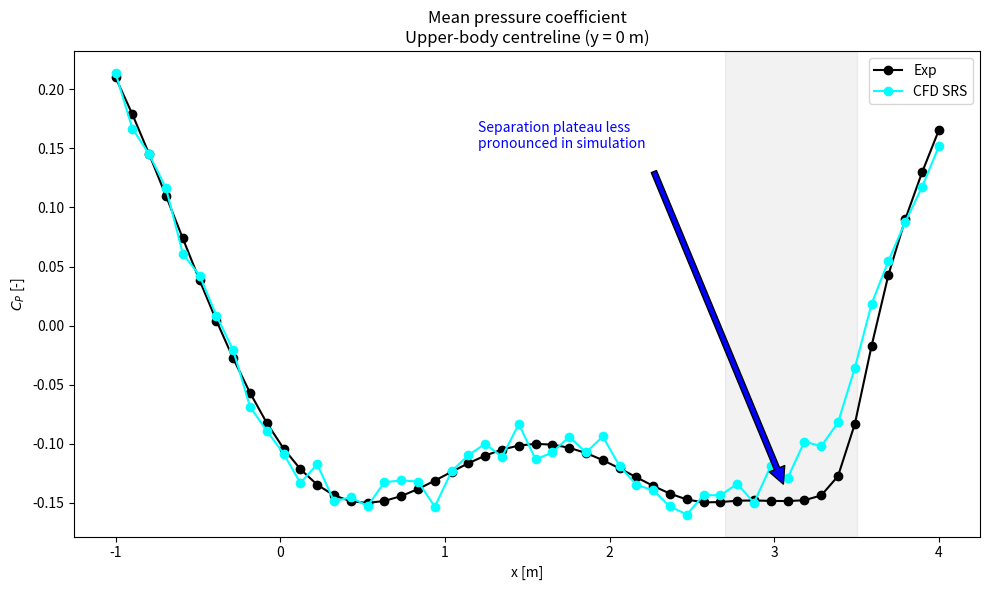

This chart was generated by the following Python code:
"""Compare mock experimental and CFD mean pressure coefficients along a centreline.

The data are synthetic. A smooth base curve C_P(x) is given a flat separation
plateau between x_sep and x_reat for the "experiment"; the "CFD SRS" curve has
a weaker plateau and small seeded noise. The plot mimics a validation figure in
which the simulation under-predicts the separation plateau.
"""

import argparse
from pathlib import Path

import matplotlib.pyplot as plt
import numpy as np

SEED = 0
N_POINTS = 50
X_MIN, X_MAX = -1.0, 4.0  # streamwise extent (m)
X_SEP, X_REAT = 2.7, 3.5  # plateau start and end (m)
BLEND_WIDTH = 0.08  # smoothing length of the plateau edges (m)
CFD_PLATEAU_STRENGTH = 0.4  # fraction of the experimental plateau seen in CFD
CFD_NOISE = 0.01  # standard deviation of the CFD scatter


def base_cp(x):
    """Smooth mock pressure distribution without separation."""
    return -0.2 * np.sin(x) - 0.1 * np.cos(2 * x)


def plateau_weight(x):
    """Smooth indicator equal to ~1 on [X_SEP, X_REAT] and ~0 elsewhere."""
    rise = 1.0 / (1.0 + np.exp(-(x - X_SEP) / BLEND_WIDTH))
    fall = 1.0 / (1.0 + np.exp(-(X_REAT - x) / BLEND_WIDTH))
    return rise * fall


def mock_cp(x, plateau_strength, noise, rng):
    """Base curve blended towards the constant C_P(X_SEP) inside the plateau."""
    w = plateau_strength * plateau_weight(x)
    cp = (1.0 - w) * base_cp(x) + w * base_cp(X_SEP)
    return cp + noise * rng.normal(size=x.size)


def make_figure(seed=SEED):
    rng = np.random.default_rng(seed)
    x = np.linspace(X_MIN, X_MAX, N_POINTS)
    exp = mock_cp(x, 1.0, 0.0, rng)
    cfd = mock_cp(x, CFD_PLATEAU_STRENGTH, CFD_NOISE, rng)

    fig, ax = plt.subplots(figsize=(10, 6))
    ax.plot(x, exp, "o-", label="Exp", color="black")
    ax.plot(x, cfd, "o-", label="CFD SRS", color="cyan")
    ax.axvspan(X_SEP, X_REAT, color="gray", alpha=0.1)

    ax.set_xlabel("x [m]")
    ax.set_ylabel("$C_P$ [-]")
    ax.set_title("Mean pressure coefficient\nUpper-body centreline (y = 0 m)")
    ax.legend()

    x_note = 0.5 * (X_SEP + X_REAT)
    ax.annotate(
        "Separation plateau less\npronounced in simulation",
        xy=(x_note, base_cp(X_SEP)),
        xytext=(1.2, 0.15),
        arrowprops=dict(facecolor="blue", shrink=0.05),
        fontsize=10,
        color="blue",
    )
    fig.tight_layout()
    return fig


def main(argv=None):
    parser = argparse.ArgumentParser(description=__doc__.splitlines()[0])
    parser.add_argument(
        "--no-show", action="store_true", help="do not open the plot window"
    )
    parser.add_argument(
        "--output", metavar="DIR", help="save the figure as a PNG file in DIR"
    )
    args = parser.parse_args(argv)

    fig = make_figure()

    if args.output:
        out_dir = Path(args.output)
        out_dir.mkdir(parents=True, exist_ok=True)
        fig.savefig(
            out_dir / "mean_pressure_coefficient.png", dpi=100, bbox_inches="tight"
        )
    if args.no_show:
        plt.close(fig)
    else:
        plt.show()


if __name__ == "__main__":
    main()
